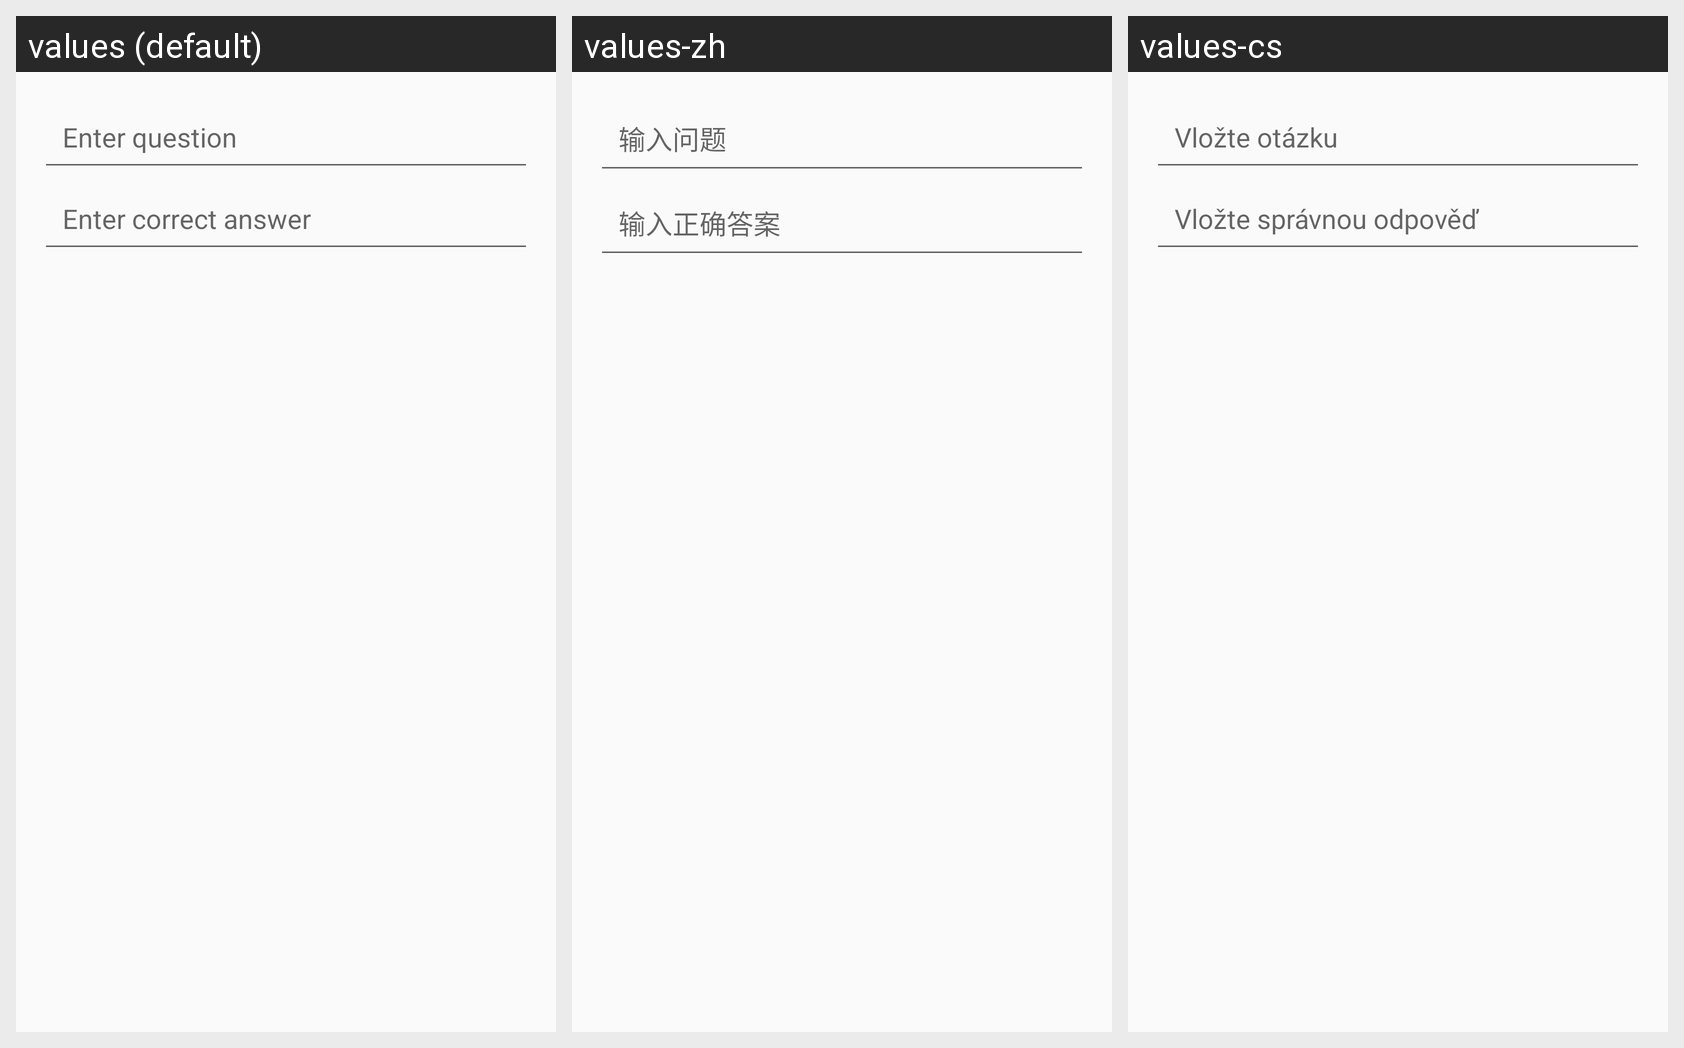

This grid shows one Android layout under several languages. Give, for every string resource on the screen, its name, the default text and each shown locale's text.
Android screen res/layout/view_customize_deck.xml rendered under 3 locales, left to right: values (default), values-zh, values-cs. Device: Nexus 5 (rendered at 1080×1920; each locale shown at half size, 540×960, under a caption strip naming it); theme AppTheme.
Strings drawn on this screen, with the default value and each locale's value (text and hints the layout hard-codes, and strings that could not be matched under every locale, appear in the picture but are not listed):

enter_question
  values: Enter question
  values-zh: 输入问题
  values-cs: Vložte otázku

enter_correct_answer
  values: Enter correct answer
  values-zh: 输入正确答案
  values-cs: Vložte správnou odpověď
